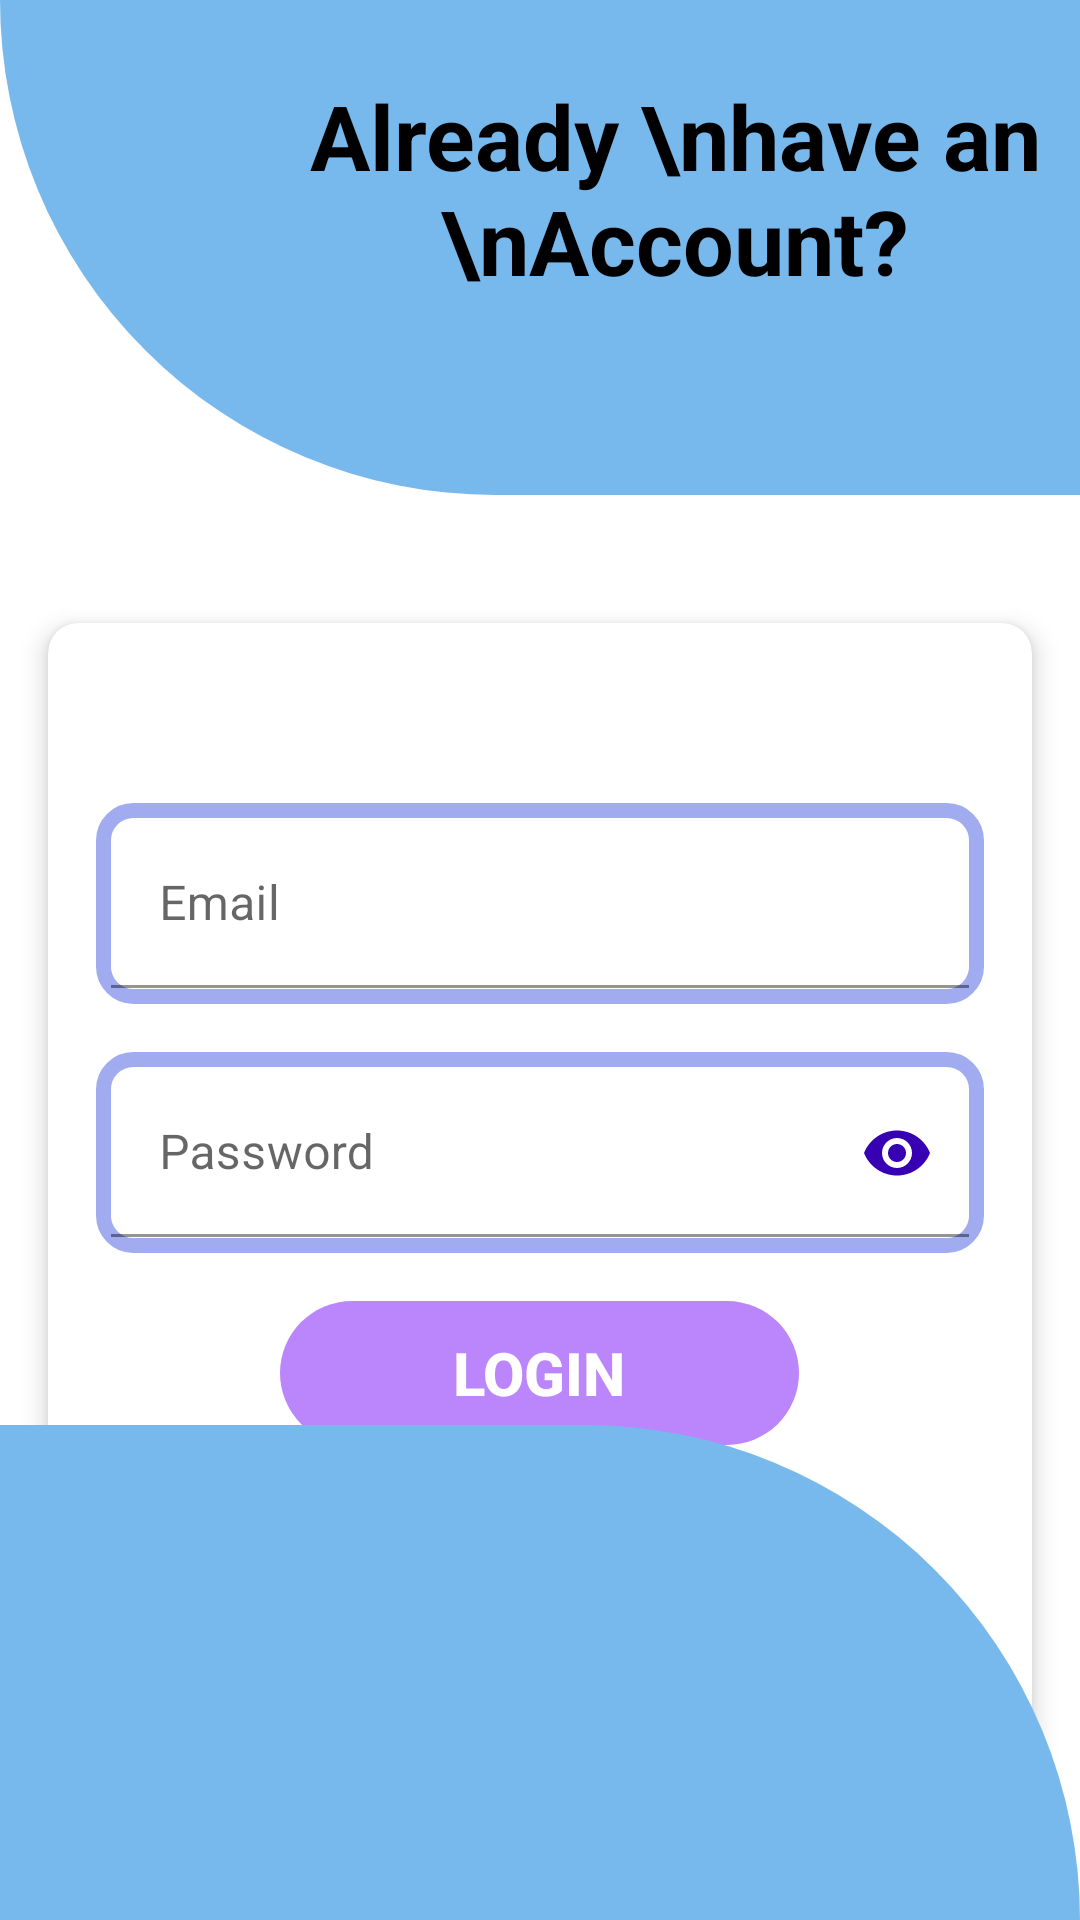

Produce the Android XML layout that renders to this screen, including the resource entries it uses.
<!-- AndroidManifest.xml: application theme Theme.Android_Advertisement_APP -->
<!-- res/layout/activity_login.xml -->
<?xml version="1.0" encoding="utf-8"?>

<RelativeLayout xmlns:android="http://schemas.android.com/apk/res/android"
    xmlns:app="http://schemas.android.com/apk/res-auto"
    xmlns:tools="http://schemas.android.com/tools"
    android:layout_width="match_parent"
    android:layout_height="match_parent"
    android:background="@drawable/background01"
    tools:context=".Login">

    <View
        android:id="@+id/header_view"
        android:layout_width="match_parent"
        android:layout_height="165dp"
        android:background="@drawable/header">

    </View>

    <LinearLayout
        android:layout_width="match_parent"
        android:layout_height="wrap_content"
        android:layout_marginTop="5dp">

        <TextView
            android:layout_width="wrap_content"
            android:layout_height="130dp"
            android:layout_marginLeft="90dp"
            android:layout_marginTop="20dp"
            android:gravity="center_horizontal"
            android:text="Already \nhave an \nAccount?"
            android:textAlignment="center"
            android:textColor="@color/black"
            android:textSize="30sp"
            android:textStyle="bold" />

        <ImageView
            android:layout_width="162dp"
            android:layout_height="match_parent"
            android:layout_alignParentTop="true"
            android:layout_alignParentRight="true"
            android:layout_marginLeft="5dp"
            android:src="@drawable/ic_login_hero" />
    </LinearLayout>

    <LinearLayout
        android:layout_width="match_parent"
        android:layout_height="wrap_content"
        android:layout_below="@+id/header_view"
        android:orientation="vertical"
        android:layout_marginTop="24dp"
        >
        <include layout="@layout/loginform" />

    </LinearLayout>

    <LinearLayout
        android:layout_width="match_parent"
        android:layout_height="match_parent"
        android:gravity="bottom">

        <View
            android:layout_width="match_parent"
            android:layout_height="165dp"
            android:background="@drawable/bottom" />

    </LinearLayout>


</RelativeLayout>
<!-- res/layout/loginform.xml (included above) -->
<?xml version="1.0" encoding="utf-8"?>

<androidx.cardview.widget.CardView  xmlns:android="http://schemas.android.com/apk/res/android"
    xmlns:app="http://schemas.android.com/apk/res-auto"
    xmlns:tools="http://schemas.android.com/tools"
    android:layout_width="match_parent"
    android:layout_height="400dp"
    android:layout_gravity="center"
    android:layout_margin="8dp"
    app:cardUseCompatPadding="true"
    app:cardCornerRadius="10dp"
    app:cardElevation="5dp"
    >

    <LinearLayout
        android:layout_width="match_parent"
        android:layout_height="wrap_content"
        android:layout_gravity="center_vertical"
        android:layout_marginLeft="16dp"
        android:layout_marginRight="16dp"
        android:orientation="vertical">

        <com.google.android.material.textfield.TextInputLayout
            android:id="@+id/textInputLayoutEmail"
            android:layout_width="match_parent"
            android:layout_height="67dp"
            android:layout_marginTop="16dp"
            android:background="@drawable/login_borderline"
            app:errorEnabled="true">

            <com.google.android.material.textfield.TextInputEditText
                android:id="@+id/editTextEmail"
                android:layout_width="match_parent"
                android:layout_height="wrap_content"
                android:background="@drawable/edittext_corners"
                android:hint="Email"
                android:inputType="textEmailAddress" />

        </com.google.android.material.textfield.TextInputLayout>

        <com.google.android.material.textfield.TextInputLayout
            android:id="@+id/textInputLayoutPassword"
            android:layout_width="match_parent"
            android:layout_height="67dp"
            android:layout_marginTop="16dp"
            android:background="@drawable/login_borderline"
            app:errorEnabled="true"
            app:passwordToggleEnabled="true"
            app:passwordToggleTint="@color/purple_700">

            <com.google.android.material.textfield.TextInputEditText
                android:id="@+id/editTextPassword"
                android:layout_width="match_parent"
                android:layout_height="wrap_content"
                android:background="@drawable/edittext_corners"
                android:hint="Password"
                android:inputType="textPassword" />

        </com.google.android.material.textfield.TextInputLayout>

        <Button
            android:id="@+id/buttonLogin"
            android:layout_width="173dp"
            android:layout_height="wrap_content"
            android:layout_gravity="center_horizontal"
            android:layout_marginTop="16dp"
            android:text="Login"
            android:textSize="20dp"
            android:textStyle="bold"
            android:textColor="@android:color/white"
            app:backgroundTint="@color/purple_200"
            android:background="@drawable/button_corners"
            />

        <TextView
            android:id="@+id/textViewCreateAccount"
            android:layout_width="match_parent"
            android:layout_height="wrap_content"
            android:layout_marginTop="18dp"
            android:layout_marginBottom="18dp"
            android:gravity="center_horizontal"
            android:text="Create Account"
            android:textColor="@color/black"
            android:textSize="18dp"
            android:textStyle="bold"/>

    </LinearLayout>
</androidx.cardview.widget.CardView>
<!-- resources referenced by this layout -->
<resources>
  <!-- drawable bottom (drawable-v24) -->
  <?xml version="1.0" encoding="utf-8"?>
  
  <shape xmlns:android="http://schemas.android.com/apk/res/android"
      android:shape="rectangle">
      <solid android:color="#78B9ED"/>
      <corners android:topRightRadius="200dp"/>
  
  </shape>
  <!-- drawable button_corners (drawable) -->
  <?xml version="1.0" encoding="utf-8"?>
  
      <shape xmlns:android="http://schemas.android.com/apk/res/android">
          <corners android:radius="24dp" />
      </shape>
  <!-- drawable edittext_corners (drawable) -->
  <?xml version="1.0" encoding="utf-8"?>
  
  
      <shape xmlns:android="http://schemas.android.com/apk/res/android">
  
          <solid android:color="@android:color/white"/>
          <corners android:radius="8dp"/>
  
      </shape>
  <!-- drawable header (drawable-v24) -->
  <?xml version="1.0" encoding="utf-8"?>
  
  <shape xmlns:android="http://schemas.android.com/apk/res/android"
      android:shape="rectangle">
      <solid android:color="#78B9ED"/>
      <corners android:bottomLeftRadius="200dp"/>
  </shape>
  <!-- drawable login_borderline (drawable) -->
  <?xml version="1.0" encoding="utf-8"?>
  
  <shape xmlns:android="http://schemas.android.com/apk/res/android">
      <stroke
          android:width="5dp"
          android:color="#A0ACEF" />
  
      <corners android:radius="10dp" />
  
      <padding
          android:bottom="4dp"
          android:left="5dp"
          android:right="5dp"
          android:top="6dp" />
  
  </shape>
  <style name="Theme.Android_Advertisement_APP" parent="Theme.MaterialComponents.DayNight.NoActionBar">
  
          
          <item name="colorPrimary">@color/purple_500</item>
          <item name="colorPrimaryVariant">@color/purple_700</item>
          <item name="colorOnPrimary">@color/white</item>
          
          <item name="colorSecondary">@color/teal_200</item>
          <item name="colorSecondaryVariant">@color/teal_700</item>
          <item name="colorOnSecondary">@color/black</item>
          
          <item name="android:statusBarColor" tools:targetApi="l">?attr/colorPrimaryVariant</item>
          
      </style>
  <!-- not gathered from this repository: default colours our renderer supplied (Android Studio template values) -->
  <color name="purple_200">#FFBB86FC</color>
  <color name="purple_500">#FF6200EE</color>
  <color name="purple_700">#FF3700B3</color>
  <color name="teal_200">#FF03DAC5</color>
  <color name="teal_700">#FF018786</color>
  <color name="black">#FF000000</color>
  <color name="white">#FFFFFFFF</color>
</resources>
